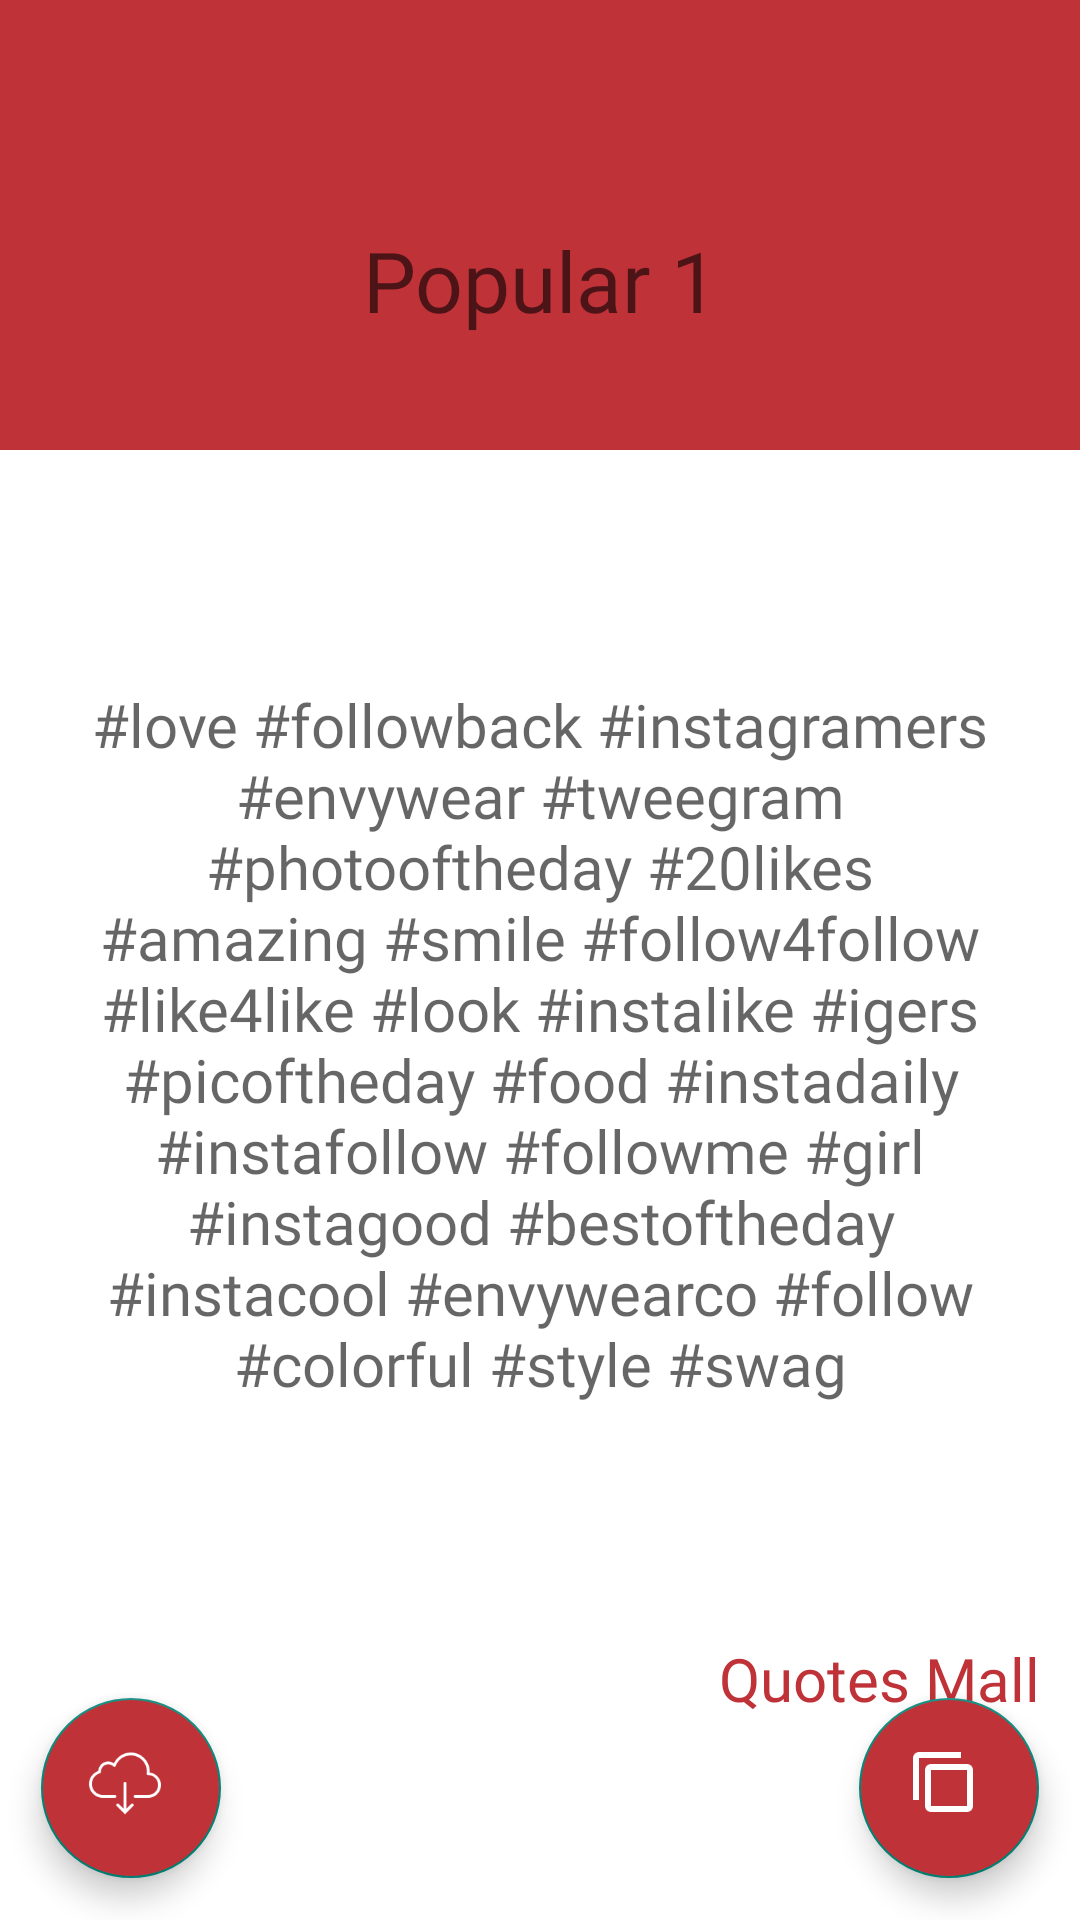

This screen was rendered from an Android layout file. Write that file and the resources it references.
<!-- AndroidManifest.xml: application theme Splash -->
<!-- res/layout/activity_customview.xml -->
<?xml version="1.0" encoding="utf-8"?>
<android.support.constraint.ConstraintLayout xmlns:android="http://schemas.android.com/apk/res/android"
    xmlns:app="http://schemas.android.com/apk/res-auto"
    xmlns:tools="http://schemas.android.com/tools"
    android:layout_width="match_parent"
    android:layout_height="match_parent"
    android:background="#ffffff"
    tools:context=".customview"
    tools:layout_editor_absoluteY="25dp">

    <LinearLayout
        android:id="@+id/screenshot"
        android:layout_width="match_parent"
        android:layout_height="wrap_content"
        android:background="@color/white"
        android:orientation="vertical"
        app:layout_constraintEnd_toEndOf="parent"
        app:layout_constraintStart_toStartOf="parent"
        app:layout_constraintTop_toTopOf="parent">

        <RelativeLayout
            android:id="@+id/relativeLayout"
            android:layout_width="match_parent"
            android:layout_height="150dp"
            android:background="@color/colorPrimary">

            <TextView

                android:id="@+id/textView2"
                android:layout_width="match_parent"
                android:layout_height="wrap_content"

                android:layout_alignParentBottom="true"
                android:layout_marginBottom="38dp"
                android:fontFamily="@font/mb"

                android:hint="Popular 1"
                android:textAlignment="center"

                android:textColor="#ffffff"
                android:textSize="28sp"
                android:transitionName="titletrans" />
        </RelativeLayout>


        <TextView
            android:id="@+id/textView"
            android:layout_width="match_parent"
            android:layout_height="336dp"
            android:layout_margin="30dp"
            android:layout_marginTop="8dp"
            android:layout_marginBottom="52dp"
            android:background="@color/white"
            android:fontFamily="@font/mr"
            android:gravity="center"
            android:hint="@string/hashexample"
            android:textAlignment="center"
            android:textSize="20sp"
            android:transitionName="disctrans"
            app:layout_constraintBottom_toTopOf="@+id/buttoncopy"
            app:layout_constraintEnd_toEndOf="parent"
            app:layout_constraintHorizontal_bias="1.0"
            app:layout_constraintStart_toStartOf="parent"
            app:layout_constraintTop_toBottomOf="@+id/relativeLayout" />

        <TextView
            android:id="@+id/brand"
            android:layout_width="match_parent"
            android:layout_height="wrap_content"
            android:text="Quotes Mall"

            android:textColor="@color/colorPrimary"
            android:fontFamily="@font/mb"
            android:textAlignment="textEnd"
            android:paddingRight="40px"
android:layout_marginBottom="50px"
            android:textSize="20sp" />
    </LinearLayout>


    <android.support.design.widget.FloatingActionButton
        android:id="@+id/buttonsave"
        android:layout_width="80dp"
        android:layout_height="60dp"
        android:background="@color/colorPrimary"
        android:backgroundTint="@color/colorPrimary"
        android:fontFamily="@font/mr"
        android:src="@drawable/dc"
        android:text="save"
        app:layout_constraintBottom_toBottomOf="parent"
        app:layout_constraintEnd_toEndOf="parent"
        app:layout_constraintHorizontal_bias="0.045"
        app:layout_constraintStart_toStartOf="parent"
        app:layout_constraintTop_toTopOf="parent"
        app:layout_constraintVertical_bias="0.976" />

    <android.support.design.widget.FloatingActionButton
        android:id="@+id/buttoncopy"
        android:layout_width="80dp"
        android:layout_height="60dp"
        android:background="@color/colorPrimary"
        android:backgroundTint="@color/colorPrimary"
        android:fontFamily="@font/mr"
        android:src="@drawable/copy"
        android:text="copy"
        app:layout_constraintBottom_toBottomOf="parent"
        app:layout_constraintEnd_toEndOf="parent"
        app:layout_constraintHorizontal_bias="0.954"
        app:layout_constraintStart_toStartOf="parent"
        app:layout_constraintTop_toTopOf="parent"
        app:layout_constraintVertical_bias="0.976" />




</android.support.constraint.ConstraintLayout>
<!-- resources referenced by this layout -->
<resources>
  <color name="colorPrimary">#bf3238</color>
  <color name="white">#ffffff</color>
  <!-- drawable copy: png bitmap (drawable, 694 bytes) -->
  <!-- drawable dc: png bitmap (drawable, 2109 bytes) -->
  <string name="hashexample">#love #followback #instagramers #envywear #tweegram #photooftheday #20likes #amazing #smile #follow4follow #like4like #look #instalike #igers #picoftheday #food #instadaily #instafollow #followme #girl #instagood #bestoftheday #instacool #envywearco #follow #colorful #style #swag</string>
  <style name="Splash" parent="Theme.AppCompat.Light.NoActionBar">
          <item name="android:navigationBarColor">@color/black</item>
          <item name="android:statusBarColor">@color/white</item>
      </style>
  <color name="black">#ffffff</color>
</resources>
